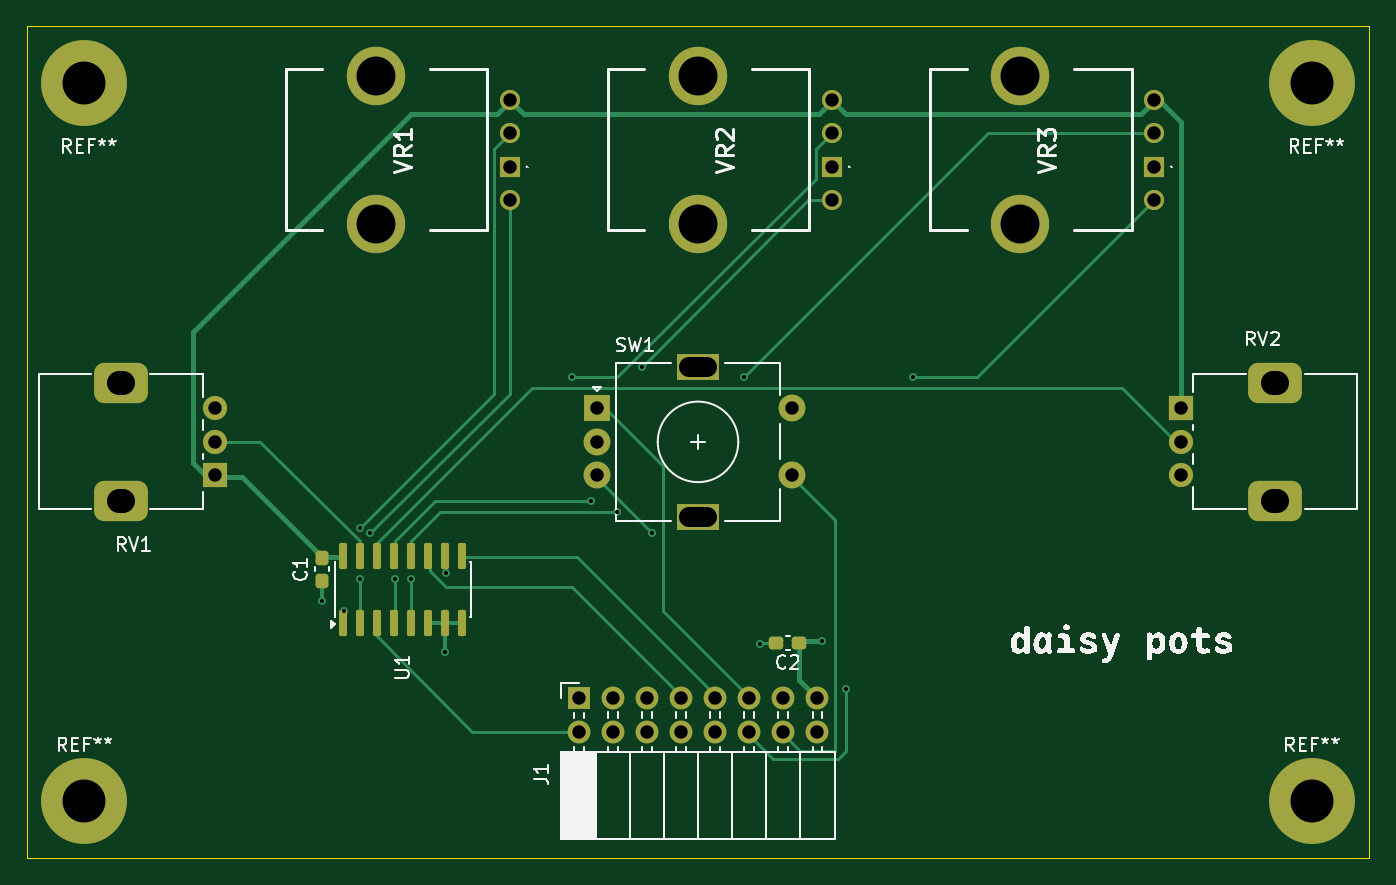
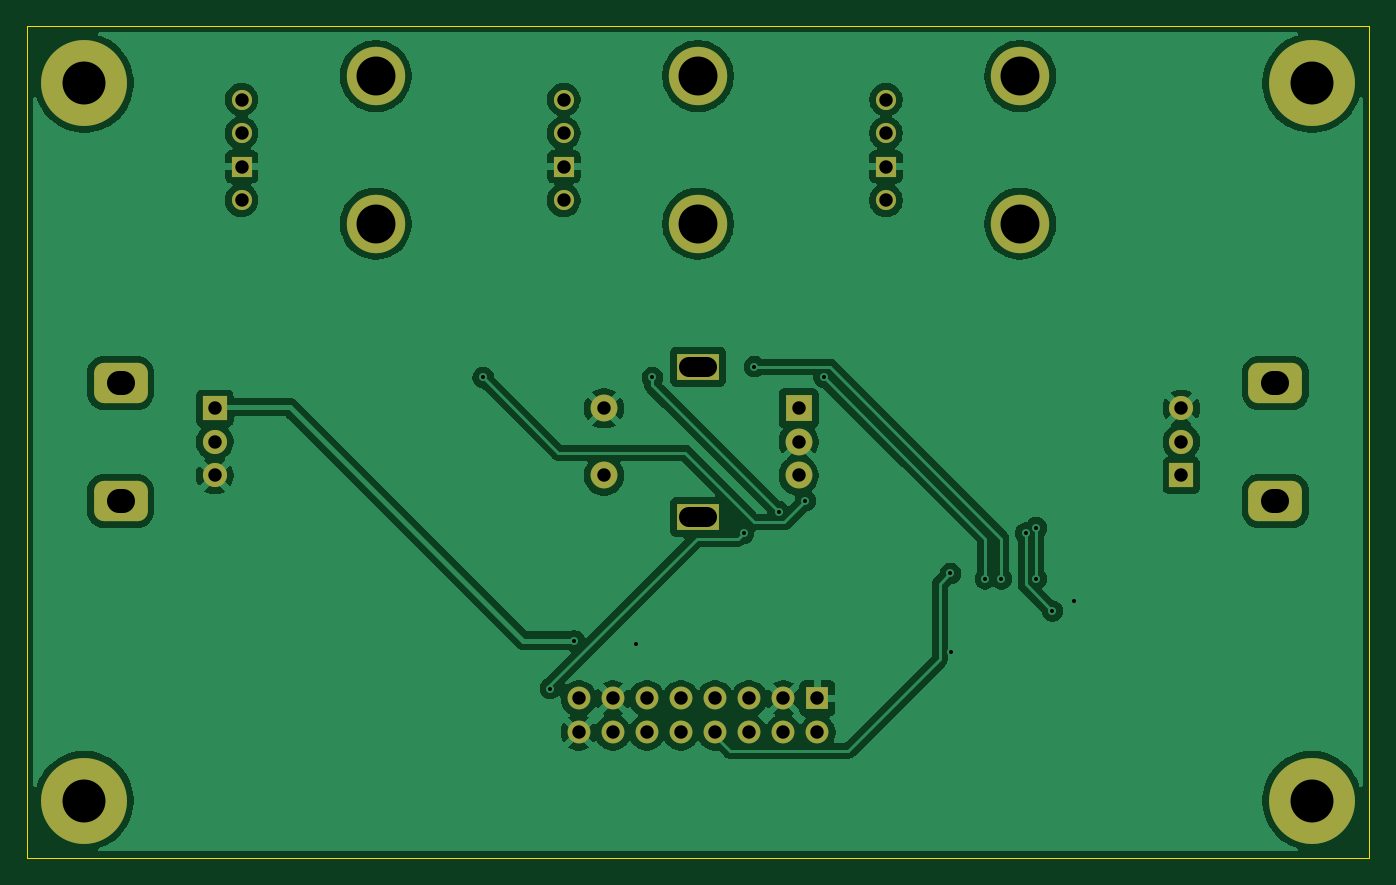
Circuit board: 11 layer files. Board 100.0 x 62.0 mm.
- bottom_copper: daisy_pots_breakout-B_Cu.gbr (102717 bytes)
- bottom_mask: daisy_pots_breakout-B_Mask.gbr (3214 bytes)
- paste: daisy_pots_breakout-B_Paste.gbr (464 bytes)
- bottom_silk: daisy_pots_breakout-B_Silkscreen.gbr (465 bytes)
- outline: daisy_pots_breakout-Edge_Cuts.gbr (694 bytes)
- top_copper: daisy_pots_breakout-F_Cu.gbr (13914 bytes)
- top_mask: daisy_pots_breakout-F_Mask.gbr (4077 bytes)
- paste: daisy_pots_breakout-F_Paste.gbr (1872 bytes)
- top_silk: daisy_pots_breakout-F_Silkscreen.gbr (41924 bytes)
- drill: daisy_pots_breakout-NPTH.drl (264 bytes)
- drill: daisy_pots_breakout-PTH.drl (1712 bytes)

=== bottom_copper: daisy_pots_breakout-B_Cu.gbr (102717 bytes, source omitted) ===
=== bottom_mask: daisy_pots_breakout-B_Mask.gbr ===
%TF.GenerationSoftware,KiCad,Pcbnew,10.0.5*%
%TF.CreationDate,2026-08-30T10:07:26-07:00*%
%TF.ProjectId,daisy_pots_breakout,64616973-795f-4706-9f74-735f62726561,rev?*%
%TF.SameCoordinates,Original*%
%TF.FileFunction,Soldermask,Bot*%
%TF.FilePolarity,Negative*%
%FSLAX46Y46*%
G04 Gerber Fmt 4.6, Leading zero omitted, Abs format (unit mm)*
G04 Created by KiCad (PCBNEW 10.0.5) date 2026-08-30 10:07:26*
%MOMM*%
%LPD*%
G01*
G04 APERTURE LIST*
G04 Aperture macros list*
%AMRoundRect*
0 Rectangle with rounded corners*
0 $1 Rounding radius*
0 $2 $3 $4 $5 $6 $7 $8 $9 X,Y pos of 4 corners*
0 Add a 4 corners polygon primitive as box body*
4,1,4,$2,$3,$4,$5,$6,$7,$8,$9,$2,$3,0*
0 Add four circle primitives for the rounded corners*
1,1,$1+$1,$2,$3*
1,1,$1+$1,$4,$5*
1,1,$1+$1,$6,$7*
1,1,$1+$1,$8,$9*
0 Add four rect primitives between the rounded corners*
20,1,$1+$1,$2,$3,$4,$5,0*
20,1,$1+$1,$4,$5,$6,$7,0*
20,1,$1+$1,$6,$7,$8,$9,0*
20,1,$1+$1,$8,$9,$2,$3,0*%
G04 Aperture macros list end*
%ADD10R,1.700000X1.700000*%
%ADD11C,1.700000*%
%ADD12C,6.400000*%
%ADD13R,1.500000X1.500000*%
%ADD14C,1.500000*%
%ADD15C,4.350000*%
%ADD16R,2.000000X2.000000*%
%ADD17C,2.000000*%
%ADD18R,3.200000X2.000000*%
%ADD19R,1.800000X1.800000*%
%ADD20C,1.800000*%
%ADD21RoundRect,0.750000X-1.250000X-0.750000X1.250000X-0.750000X1.250000X0.750000X-1.250000X0.750000X0*%
%ADD22RoundRect,0.750000X1.250000X0.750000X-1.250000X0.750000X-1.250000X-0.750000X1.250000X-0.750000X0*%
G04 APERTURE END LIST*
D10*
%TO.C,J1*%
X91110000Y-88100000D03*
D11*
X91110000Y-90640000D03*
X93650000Y-88100000D03*
X93650000Y-90640000D03*
X96190000Y-88100000D03*
X96190000Y-90640000D03*
X98730000Y-88100000D03*
X98730000Y-90640000D03*
X101270000Y-88100000D03*
X101270000Y-90640000D03*
X103810000Y-88100000D03*
X103810000Y-90640000D03*
X106350000Y-88100000D03*
X106350000Y-90640000D03*
X108890000Y-88100000D03*
X108890000Y-90640000D03*
%TD*%
D12*
%TO.C,REF\u002A\u002A*%
X54280000Y-42280000D03*
%TD*%
D13*
%TO.C,VR3*%
X134000000Y-48500000D03*
D14*
X134000000Y-46000000D03*
X134000000Y-43500000D03*
D15*
X124000000Y-52750000D03*
X124000000Y-41750000D03*
D14*
X134000000Y-51000000D03*
%TD*%
D13*
%TO.C,VR2*%
X110000000Y-48500000D03*
D14*
X110000000Y-46000000D03*
X110000000Y-43500000D03*
D15*
X100000000Y-52750000D03*
X100000000Y-41750000D03*
D14*
X110000000Y-51000000D03*
%TD*%
D12*
%TO.C,REF\u002A\u002A*%
X54280000Y-95720000D03*
%TD*%
D16*
%TO.C,SW1*%
X92500000Y-66500000D03*
D17*
X92500000Y-71500000D03*
X92500000Y-69000000D03*
D18*
X100000000Y-63400000D03*
X100000000Y-74600000D03*
D17*
X107000000Y-71500000D03*
X107000000Y-66500000D03*
%TD*%
D12*
%TO.C,REF\u002A\u002A*%
X145720000Y-42280000D03*
%TD*%
D19*
%TO.C,RV2*%
X136000000Y-66500000D03*
D20*
X136000000Y-69000000D03*
X136000000Y-71500000D03*
D21*
X143000000Y-64600000D03*
X143000000Y-73400000D03*
%TD*%
D19*
%TO.C,RV1*%
X64000000Y-71500000D03*
D20*
X64000000Y-69000000D03*
X64000000Y-66500000D03*
D22*
X57000000Y-73400000D03*
X57000000Y-64600000D03*
%TD*%
D13*
%TO.C,VR1*%
X86000000Y-48500000D03*
D14*
X86000000Y-46000000D03*
X86000000Y-43500000D03*
D15*
X76000000Y-52750000D03*
X76000000Y-41750000D03*
D14*
X86000000Y-51000000D03*
%TD*%
D12*
%TO.C,REF\u002A\u002A*%
X145720000Y-95720000D03*
%TD*%
M02*

=== paste: daisy_pots_breakout-B_Paste.gbr ===
%TF.GenerationSoftware,KiCad,Pcbnew,10.0.5*%
%TF.CreationDate,2026-08-30T10:07:25-07:00*%
%TF.ProjectId,daisy_pots_breakout,64616973-795f-4706-9f74-735f62726561,rev?*%
%TF.SameCoordinates,Original*%
%TF.FileFunction,Paste,Bot*%
%TF.FilePolarity,Positive*%
%FSLAX46Y46*%
G04 Gerber Fmt 4.6, Leading zero omitted, Abs format (unit mm)*
G04 Created by KiCad (PCBNEW 10.0.5) date 2026-08-30 10:07:25*
%MOMM*%
%LPD*%
G01*
G04 APERTURE LIST*
G04 APERTURE END LIST*
M02*

=== bottom_silk: daisy_pots_breakout-B_Silkscreen.gbr ===
%TF.GenerationSoftware,KiCad,Pcbnew,10.0.5*%
%TF.CreationDate,2026-08-30T10:07:26-07:00*%
%TF.ProjectId,daisy_pots_breakout,64616973-795f-4706-9f74-735f62726561,rev?*%
%TF.SameCoordinates,Original*%
%TF.FileFunction,Legend,Bot*%
%TF.FilePolarity,Positive*%
%FSLAX46Y46*%
G04 Gerber Fmt 4.6, Leading zero omitted, Abs format (unit mm)*
G04 Created by KiCad (PCBNEW 10.0.5) date 2026-08-30 10:07:26*
%MOMM*%
%LPD*%
G01*
G04 APERTURE LIST*
G04 APERTURE END LIST*
M02*

=== outline: daisy_pots_breakout-Edge_Cuts.gbr ===
%TF.GenerationSoftware,KiCad,Pcbnew,10.0.5*%
%TF.CreationDate,2026-08-30T10:07:26-07:00*%
%TF.ProjectId,daisy_pots_breakout,64616973-795f-4706-9f74-735f62726561,rev?*%
%TF.SameCoordinates,Original*%
%TF.FileFunction,Profile,NP*%
%FSLAX46Y46*%
G04 Gerber Fmt 4.6, Leading zero omitted, Abs format (unit mm)*
G04 Created by KiCad (PCBNEW 10.0.5) date 2026-08-30 10:07:26*
%MOMM*%
%LPD*%
G01*
G04 APERTURE LIST*
%TA.AperFunction,Profile*%
%ADD10C,0.100000*%
%TD*%
G04 APERTURE END LIST*
D10*
X50000000Y-38000000D02*
X150000000Y-38000000D01*
X50000000Y-100000000D02*
X50000000Y-38000000D01*
X150000000Y-38000000D02*
X150000000Y-100000000D01*
X150000000Y-100000000D02*
X50000000Y-100000000D01*
M02*

=== top_copper: daisy_pots_breakout-F_Cu.gbr (13914 bytes, source omitted) ===
=== top_mask: daisy_pots_breakout-F_Mask.gbr ===
%TF.GenerationSoftware,KiCad,Pcbnew,10.0.5*%
%TF.CreationDate,2026-08-30T10:07:26-07:00*%
%TF.ProjectId,daisy_pots_breakout,64616973-795f-4706-9f74-735f62726561,rev?*%
%TF.SameCoordinates,Original*%
%TF.FileFunction,Soldermask,Top*%
%TF.FilePolarity,Negative*%
%FSLAX46Y46*%
G04 Gerber Fmt 4.6, Leading zero omitted, Abs format (unit mm)*
G04 Created by KiCad (PCBNEW 10.0.5) date 2026-08-30 10:07:26*
%MOMM*%
%LPD*%
G01*
G04 APERTURE LIST*
G04 Aperture macros list*
%AMRoundRect*
0 Rectangle with rounded corners*
0 $1 Rounding radius*
0 $2 $3 $4 $5 $6 $7 $8 $9 X,Y pos of 4 corners*
0 Add a 4 corners polygon primitive as box body*
4,1,4,$2,$3,$4,$5,$6,$7,$8,$9,$2,$3,0*
0 Add four circle primitives for the rounded corners*
1,1,$1+$1,$2,$3*
1,1,$1+$1,$4,$5*
1,1,$1+$1,$6,$7*
1,1,$1+$1,$8,$9*
0 Add four rect primitives between the rounded corners*
20,1,$1+$1,$2,$3,$4,$5,0*
20,1,$1+$1,$4,$5,$6,$7,0*
20,1,$1+$1,$6,$7,$8,$9,0*
20,1,$1+$1,$8,$9,$2,$3,0*%
G04 Aperture macros list end*
%ADD10R,1.700000X1.700000*%
%ADD11C,1.700000*%
%ADD12C,6.400000*%
%ADD13R,1.500000X1.500000*%
%ADD14C,1.500000*%
%ADD15C,4.350000*%
%ADD16RoundRect,0.237500X0.300000X0.237500X-0.300000X0.237500X-0.300000X-0.237500X0.300000X-0.237500X0*%
%ADD17R,2.000000X2.000000*%
%ADD18C,2.000000*%
%ADD19R,3.200000X2.000000*%
%ADD20RoundRect,0.150000X0.150000X-0.825000X0.150000X0.825000X-0.150000X0.825000X-0.150000X-0.825000X0*%
%ADD21R,1.800000X1.800000*%
%ADD22C,1.800000*%
%ADD23RoundRect,0.750000X-1.250000X-0.750000X1.250000X-0.750000X1.250000X0.750000X-1.250000X0.750000X0*%
%ADD24RoundRect,0.750000X1.250000X0.750000X-1.250000X0.750000X-1.250000X-0.750000X1.250000X-0.750000X0*%
%ADD25RoundRect,0.237500X-0.237500X0.300000X-0.237500X-0.300000X0.237500X-0.300000X0.237500X0.300000X0*%
G04 APERTURE END LIST*
D10*
%TO.C,J1*%
X91110000Y-88100000D03*
D11*
X91110000Y-90640000D03*
X93650000Y-88100000D03*
X93650000Y-90640000D03*
X96190000Y-88100000D03*
X96190000Y-90640000D03*
X98730000Y-88100000D03*
X98730000Y-90640000D03*
X101270000Y-88100000D03*
X101270000Y-90640000D03*
X103810000Y-88100000D03*
X103810000Y-90640000D03*
X106350000Y-88100000D03*
X106350000Y-90640000D03*
X108890000Y-88100000D03*
X108890000Y-90640000D03*
%TD*%
D12*
%TO.C,REF\u002A\u002A*%
X54280000Y-42280000D03*
%TD*%
D13*
%TO.C,VR3*%
X134000000Y-48500000D03*
D14*
X134000000Y-46000000D03*
X134000000Y-43500000D03*
D15*
X124000000Y-52750000D03*
X124000000Y-41750000D03*
D14*
X134000000Y-51000000D03*
%TD*%
D16*
%TO.C,C2*%
X107542501Y-84000000D03*
X105817499Y-84000000D03*
%TD*%
D13*
%TO.C,VR2*%
X110000000Y-48500000D03*
D14*
X110000000Y-46000000D03*
X110000000Y-43500000D03*
D15*
X100000000Y-52750000D03*
X100000000Y-41750000D03*
D14*
X110000000Y-51000000D03*
%TD*%
D12*
%TO.C,REF\u002A\u002A*%
X54280000Y-95720000D03*
%TD*%
D17*
%TO.C,SW1*%
X92500000Y-66500000D03*
D18*
X92500000Y-71500000D03*
X92500000Y-69000000D03*
D19*
X100000000Y-63400000D03*
X100000000Y-74600000D03*
D18*
X107000000Y-71500000D03*
X107000000Y-66500000D03*
%TD*%
D20*
%TO.C,U1*%
X73555000Y-82475000D03*
X74825000Y-82475000D03*
X76095000Y-82475000D03*
X77365000Y-82475000D03*
X78635000Y-82475000D03*
X79905000Y-82475000D03*
X81175000Y-82475000D03*
X82445000Y-82475000D03*
X82445000Y-77525000D03*
X81175000Y-77525000D03*
X79905000Y-77525000D03*
X78635000Y-77525000D03*
X77365000Y-77525000D03*
X76095000Y-77525000D03*
X74825000Y-77525000D03*
X73555000Y-77525000D03*
%TD*%
D12*
%TO.C,REF\u002A\u002A*%
X145720000Y-42280000D03*
%TD*%
D21*
%TO.C,RV2*%
X136000000Y-66500000D03*
D22*
X136000000Y-69000000D03*
X136000000Y-71500000D03*
D23*
X143000000Y-64600000D03*
X143000000Y-73400000D03*
%TD*%
D21*
%TO.C,RV1*%
X64000000Y-71500000D03*
D22*
X64000000Y-69000000D03*
X64000000Y-66500000D03*
D24*
X57000000Y-73400000D03*
X57000000Y-64600000D03*
%TD*%
D13*
%TO.C,VR1*%
X86000000Y-48500000D03*
D14*
X86000000Y-46000000D03*
X86000000Y-43500000D03*
D15*
X76000000Y-52750000D03*
X76000000Y-41750000D03*
D14*
X86000000Y-51000000D03*
%TD*%
D25*
%TO.C,C1*%
X72000000Y-77637500D03*
X72000000Y-79362500D03*
%TD*%
D12*
%TO.C,REF\u002A\u002A*%
X145720000Y-95720000D03*
%TD*%
M02*

=== paste: daisy_pots_breakout-F_Paste.gbr (1872 bytes, source withheld) ===
=== top_silk: daisy_pots_breakout-F_Silkscreen.gbr (41924 bytes, source omitted) ===
=== drill: daisy_pots_breakout-NPTH.drl ===
M48
; DRILL file KiCad 10.0.5 date 2026-08-30T10:08:41
; FORMAT={-:-/ absolute / metric / decimal}
; #@! TF.CreationDate,2026-08-30T10:08:41-07:00
; #@! TF.GenerationSoftware,Kicad,Pcbnew,10.0.5
; #@! TF.FileFunction,NonPlated,1,2,NPTH
FMAT,2
METRIC
%
G90
G05
M30

=== drill: daisy_pots_breakout-PTH.drl ===
M48
; DRILL file KiCad 10.0.5 date 2026-08-30T10:08:41
; FORMAT={-:-/ absolute / metric / decimal}
; #@! TF.CreationDate,2026-08-30T10:08:41-07:00
; #@! TF.GenerationSoftware,Kicad,Pcbnew,10.0.5
; #@! TF.FileFunction,Plated,1,2,PTH
FMAT,2
METRIC
; #@! TA.AperFunction,Plated,PTH,ViaDrill
T1C0.300
; #@! TA.AperFunction,Plated,PTH,ComponentDrill
T2C1.000
; #@! TA.AperFunction,Plated,PTH,ComponentDrill
T3C1.500
; #@! TA.AperFunction,Plated,PTH,ComponentDrill
T4C1.800
; #@! TA.AperFunction,Plated,PTH,ComponentDrill
T5C2.900
; #@! TA.AperFunction,Plated,PTH,ComponentDrill
T6C3.200
%
G90
G05
T1
X72.0Y-80.862
X73.6Y-81.6
X74.8Y-75.4
X74.8Y-79.2
X75.6Y-75.8
X77.4Y-79.2
X78.6Y-79.2
X81.175Y-84.675
X81.2Y-78.8
X90.6Y-64.2
X92.0Y-73.4
X94.0Y-74.2
X95.8Y-63.4
X96.6Y-75.8
X103.4Y-64.2
X104.648Y-84.074
X109.22Y-83.82
X111.0Y-87.376
X116.0Y-64.2
T2
X64.0Y-66.5
X64.0Y-69.0
X64.0Y-71.5
X86.0Y-43.5
X86.0Y-46.0
X86.0Y-48.5
X86.0Y-51.0
X91.11Y-88.1
X91.11Y-90.64
X92.5Y-66.5
X92.5Y-69.0
X92.5Y-71.5
X93.65Y-88.1
X93.65Y-90.64
X96.19Y-88.1
X96.19Y-90.64
X98.73Y-88.1
X98.73Y-90.64
X101.27Y-88.1
X101.27Y-90.64
X103.81Y-88.1
X103.81Y-90.64
X106.35Y-88.1
X106.35Y-90.64
X107.0Y-66.5
X107.0Y-71.5
X108.89Y-88.1
X108.89Y-90.64
X110.0Y-43.5
X110.0Y-46.0
X110.0Y-48.5
X110.0Y-51.0
X134.0Y-43.5
X134.0Y-46.0
X134.0Y-48.5
X134.0Y-51.0
X136.0Y-66.5
X136.0Y-69.0
X136.0Y-71.5
T5
X76.0Y-41.75
X76.0Y-52.75
X100.0Y-41.75
X100.0Y-52.75
X124.0Y-41.75
X124.0Y-52.75
T6
X54.28Y-42.28
X54.28Y-95.72
X145.72Y-42.28
X145.72Y-95.72
T3
X99.35Y-63.4G85X100.65Y-63.4
G05
X99.35Y-74.6G85X100.65Y-74.6
G05
T4
X57.15Y-64.6G85X56.85Y-64.6
G05
X57.15Y-73.4G85X56.85Y-73.4
G05
X142.85Y-64.6G85X143.15Y-64.6
G05
X142.85Y-73.4G85X143.15Y-73.4
G05
M30
